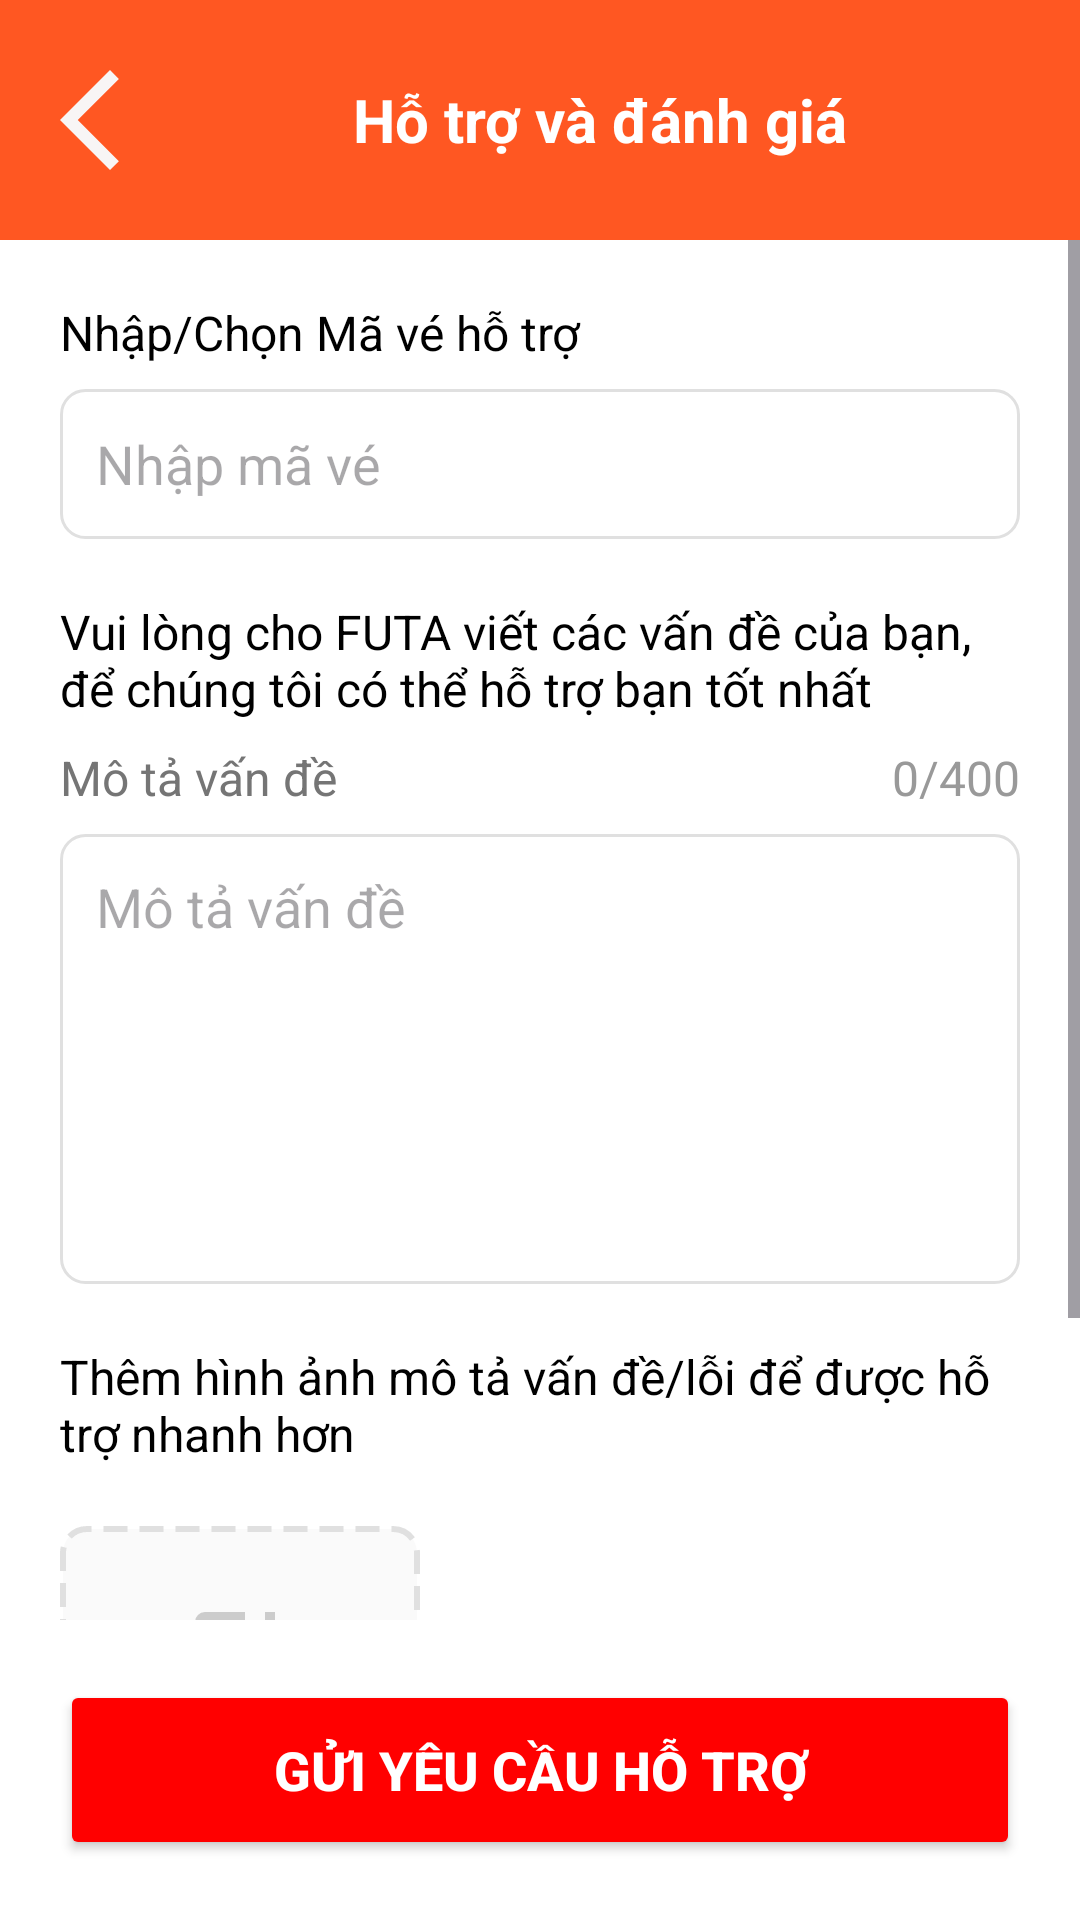

The Android layout XML behind this screen, and the referenced resources:
<!-- AndroidManifest.xml: application theme Theme.Test -->
<!-- res/layout/activity_evaluation.xml -->
<?xml version="1.0" encoding="utf-8"?>
<LinearLayout xmlns:android="http://schemas.android.com/apk/res/android"
    xmlns:app="http://schemas.android.com/apk/res-auto"
    android:layout_width="match_parent"
    android:layout_height="match_parent"
    android:id="@+id/evaluation"
    android:orientation="vertical"
    android:background="#FFFFFF">

    <LinearLayout
        android:layout_width="match_parent"
        android:layout_height="80dp"
        android:background="#FF5722"
        android:orientation="horizontal"
        android:gravity="center_vertical"
        android:paddingStart="20dp"
        android:paddingEnd="20dp">

        <ImageButton
            android:id="@+id/Evaluation_btnBack"
            android:layout_width="40dp"
            android:layout_height="40dp"
            android:background="@drawable/ic_back"
            android:padding="10dp" />

        <TextView
            android:id="@+id/Evaluation_tvHeader"
            android:layout_width="0dp"
            android:layout_height="wrap_content"
            android:layout_weight="1"
            android:text="Hỗ trợ và đánh giá"
            android:textColor="#FFFFFF"
            android:textSize="20dp"
            android:textStyle="bold"
            android:gravity="center" />

    </LinearLayout>

    <ScrollView
        android:layout_width="match_parent"
        android:layout_height="716dp"
        android:layout_weight="1">

        <LinearLayout
            android:layout_width="match_parent"
            android:layout_height="wrap_content"
            android:orientation="vertical"
            android:padding="20dp">

            <TextView
                android:layout_width="match_parent"
                android:layout_height="wrap_content"
                android:layout_marginBottom="8dp"
                android:text="Nhập/Chọn Mã vé hỗ trợ"
                android:textColor="#000000"
                android:textSize="16sp" />

            <EditText
                android:id="@+id/Evaluation_edNhapMaVe"
                android:layout_width="match_parent"
                android:layout_height="50dp"
                android:layout_marginBottom="20dp"
                android:background="@drawable/edittext_border"
                android:hint="Nhập mã vé"
                android:padding="12dp"
                android:textSize="18sp" />

            <TextView
                android:layout_width="match_parent"
                android:layout_height="wrap_content"
                android:layout_marginBottom="8dp"
                android:text="Vui lòng cho FUTA viết các vấn đề của bạn, để chúng tôi có thể hỗ trợ bạn tốt nhất"
                android:textColor="#000000"
                android:textSize="16sp" />

            <LinearLayout
                android:layout_width="match_parent"
                android:layout_height="wrap_content"
                android:layout_marginBottom="8dp"
                android:gravity="center_vertical"
                android:orientation="horizontal">

                <TextView
                    android:layout_width="0dp"
                    android:layout_height="wrap_content"
                    android:layout_weight="1"
                    android:text="Mô tả vấn đề"
                    android:textColor="#757575"
                    android:textSize="16sp" />


                <TextView
                    android:layout_width="wrap_content"
                    android:layout_height="wrap_content"
                    android:text="0/400"
                    android:textColor="#999999"
                    android:textSize="16sp" />

            </LinearLayout>

            <EditText
                android:id="@+id/Evaluation_edNhapMoTa"
                android:layout_width="match_parent"
                android:layout_height="150dp"
                android:layout_marginBottom="20dp"
                android:background="@drawable/edittext_border"
                android:gravity="top|start"
                android:hint="Mô tả vấn đề"
                android:inputType="textMultiLine"
                android:maxLength="400"
                android:padding="12dp"
                android:textSize="18sp" />

            <TextView
                android:layout_width="match_parent"
                android:layout_height="wrap_content"
                android:layout_marginBottom="20dp"
                android:text="Thêm hình ảnh mô tả vấn đề/lỗi để được hỗ trợ nhanh hơn"
                android:textColor="#000000"
                android:textSize="16sp" />

            <LinearLayout
                android:layout_width="match_parent"
                android:layout_height="wrap_content"
                android:orientation="horizontal">

                <LinearLayout
                    android:id="@+id/Evaluation_LoadImage"
                    android:layout_width="120dp"
                    android:layout_height="120dp"
                    android:layout_marginBottom="20dp"
                    android:clickable="true"
                    android:focusable="true"
                    android:background="@drawable/upload_image_border"
                    android:gravity="center"
                    android:orientation="vertical">

                    <ImageView
                        android:clickable="false"
                        android:focusable="false"
                        android:layout_width="40dp"
                        android:layout_height="40dp"
                        android:layout_marginBottom="8dp"
                        android:src="@drawable/ic_add_photo" />

                    <TextView
                        android:layout_width="wrap_content"
                        android:layout_height="wrap_content"
                        android:text="Tải ảnh"
                        android:textColor="#999999"
                        android:textSize="18sp" />

                </LinearLayout>

                <ImageView
                    android:id="@+id/Evaluation_imagePreview"
                    android:layout_width="120dp"
                    android:layout_height="120dp"
                    android:layout_marginStart="50dp"
                    android:scaleType="centerCrop"
                    android:visibility="gone" />

            </LinearLayout>

        </LinearLayout>

    </ScrollView>

    <LinearLayout
        android:layout_width="match_parent"
        android:layout_height="wrap_content"
        android:padding="20dp">

        <Button
            android:id="@+id/Evaluation_btnGuiYeuCau"
            android:layout_width="match_parent"
            android:layout_height="60dp"
            android:backgroundTint="#FF0000"
            android:text="Gửi yêu cầu hỗ trợ"
            android:textColor="#FFFFFF"
            android:textSize="18dp"
            android:textStyle="bold" />

    </LinearLayout>

</LinearLayout>
<!-- resources referenced by this layout -->
<resources>
  <!-- drawable edittext_border (drawable) -->
  <shape xmlns:android="http://schemas.android.com/apk/res/android">
      <stroke android:width="1dp" android:color="#E0E0E0" />
      <corners android:radius="8dp" />
      <solid android:color="#FFFFFF" />
  </shape>
  <!-- drawable ic_add_photo (drawable) -->
  <vector xmlns:android="http://schemas.android.com/apk/res/android" android:height="24dp" android:tint="#CCCCCC" android:viewportHeight="960" android:viewportWidth="960" android:width="24dp">
        
      <path android:fillColor="@android:color/white" android:pathData="M480,480Q480,480 480,480Q480,480 480,480L480,480Q480,480 480,480Q480,480 480,480L480,480Q480,480 480,480Q480,480 480,480L480,480Q480,480 480,480Q480,480 480,480L480,480Q480,480 480,480Q480,480 480,480Q480,480 480,480Q480,480 480,480ZM200,840Q167,840 143.5,816.5Q120,793 120,760L120,200Q120,167 143.5,143.5Q167,120 200,120L520,120Q520,137 520,157Q520,177 520,200L200,200Q200,200 200,200Q200,200 200,200L200,760Q200,760 200,760Q200,760 200,760L760,760Q760,760 760,760Q760,760 760,760L760,440Q783,440 803,440Q823,440 840,440L840,760Q840,793 816.5,816.5Q793,840 760,840L200,840ZM240,680L720,680L570,480L450,640L360,520L240,680ZM680,360L680,280L600,280L600,200L680,200L680,120L760,120L760,200L840,200L840,280L760,280L760,360L680,360Z"/>
      
  </vector>
  <!-- drawable ic_back (drawable) -->
  <vector xmlns:android="http://schemas.android.com/apk/res/android" android:autoMirrored="true" android:height="24dp" android:tint="#F8F5F5" android:viewportHeight="960" android:viewportWidth="960" android:width="24dp">
        
      <path android:fillColor="@android:color/white" android:pathData="M400,880L0,480L400,80L471,151L142,480L471,809L400,880Z"/>
      
  </vector>
  <!-- drawable upload_image_border (drawable) -->
  <shape xmlns:android="http://schemas.android.com/apk/res/android">
      <stroke android:width="2dp" android:color="#E0E0E0" />
      <stroke android:dashWidth="8dp" android:dashGap="4dp" />
      <corners android:radius="8dp" />
      <solid android:color="#FAFAFA" />
  </shape>
  <style name="Theme.Test" parent="Base.Theme.Test" />
  <style name="Base.Theme.Test" parent="Theme.Material3.DayNight.NoActionBar">
          
          
      </style>
</resources>
